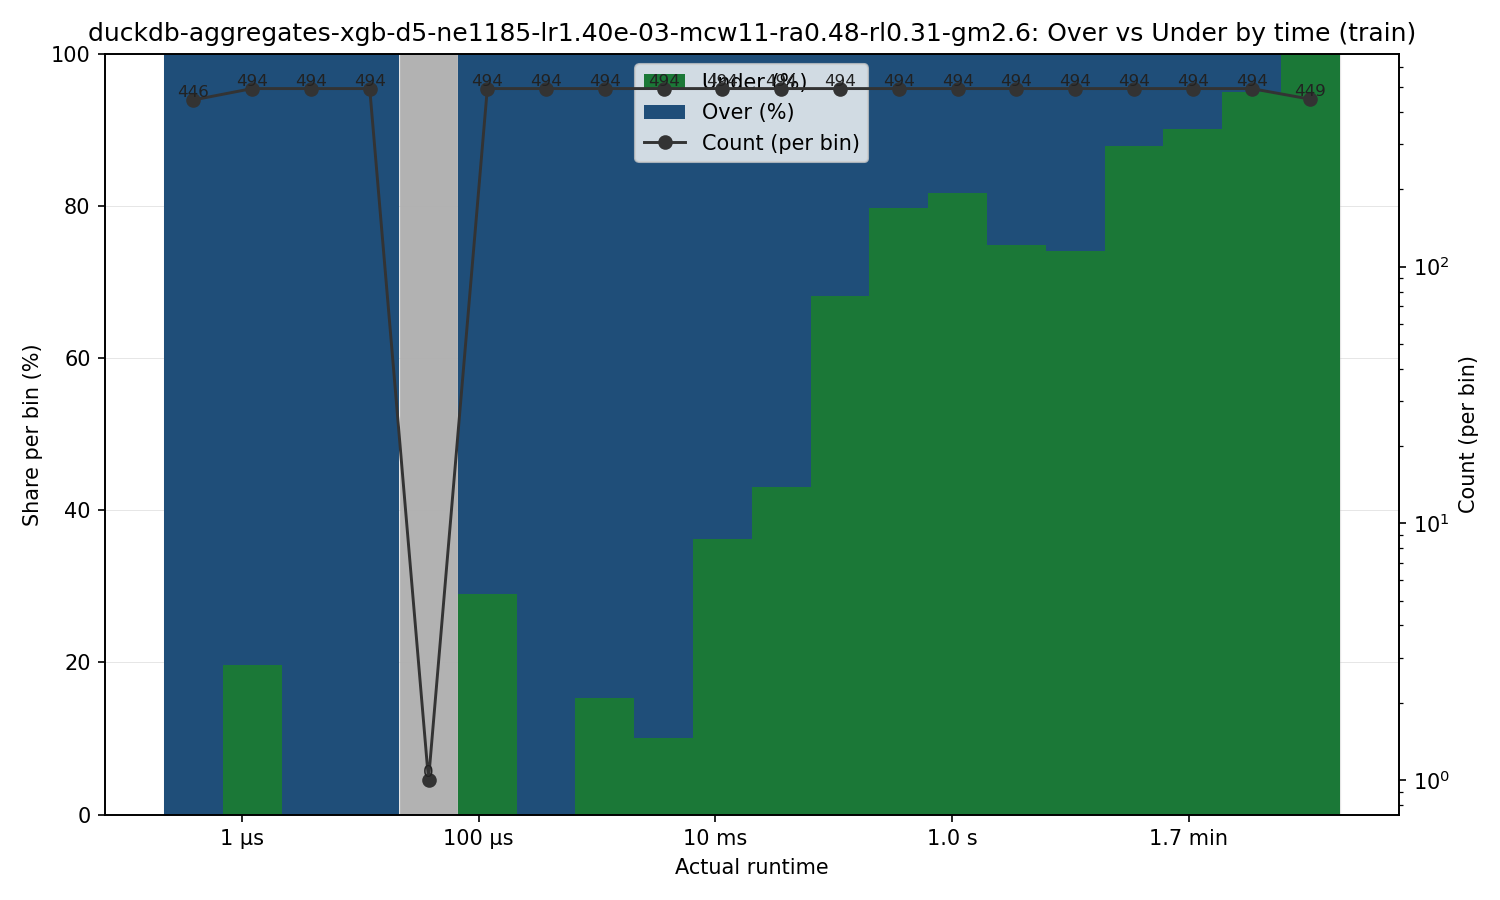

The table this chart was drawn from, first rows:
bin_left, bin_right, bin_center, count, under_count, over_count, under_pct, over_pct
2.200000000000002e-07, 6.902578610653843e-07, 3.896879898513485e-07, 446, 0, 446, 0.0, 100.0
6.902578610653843e-07, 2.1657087034661766e-06, 1.2226599925348216e-06, 494, 97, 397, 19.64, 80.36
2.1657087034661766e-06, 6.794988442478388e-06, 3.836139414805923e-06, 494, 0, 494, 0.0, 100.0
6.794988442478388e-06, 2.1319519037586975e-05, 1.2036024487329754e-05, 494, 0, 494, 0.0, 100.0
2.1319519037586975e-05, 6.689075277194324e-05, 3.77634569016128e-05, 0, 0, 0, 0.0, 0.0
6.689075277194324e-05, 0.0002099, 0.0001185, 494, 143, 351, 28.95, 71.05
0.0002099, 0.0006585, 0.0003717, 494, 0, 494, 0.0, 100.0
0.0006585, 0.002066, 0.001166, 494, 76, 418, 15.38, 84.62
0.002066, 0.006482, 0.00366, 494, 50, 444, 10.12, 89.88
0.006482, 0.02034, 0.01148, 494, 179, 315, 36.23, 63.77
0.02034, 0.06381, 0.03602, 494, 213, 281, 43.12, 56.88
0.06381, 0.2002, 0.113, 494, 337, 157, 68.22, 31.78
0.2002, 0.6282, 0.3546, 494, 394, 100, 79.76, 20.24
0.6282, 1.971, 1.113, 494, 404, 90, 81.78, 18.22
1.971, 6.184, 3.491, 494, 370, 124, 74.9, 25.1
6.184, 19.4, 10.95, 494, 366, 128, 74.09, 25.91
19.4, 60.87, 34.37, 494, 434, 60, 87.85, 12.15
60.87, 191, 107.8, 494, 445, 49, 90.08, 9.919
191, 599.2, 338.3, 494, 469, 25, 94.94, 5.061
599.2, 1880, 1061, 449, 449, 0, 100.0, 0.0
